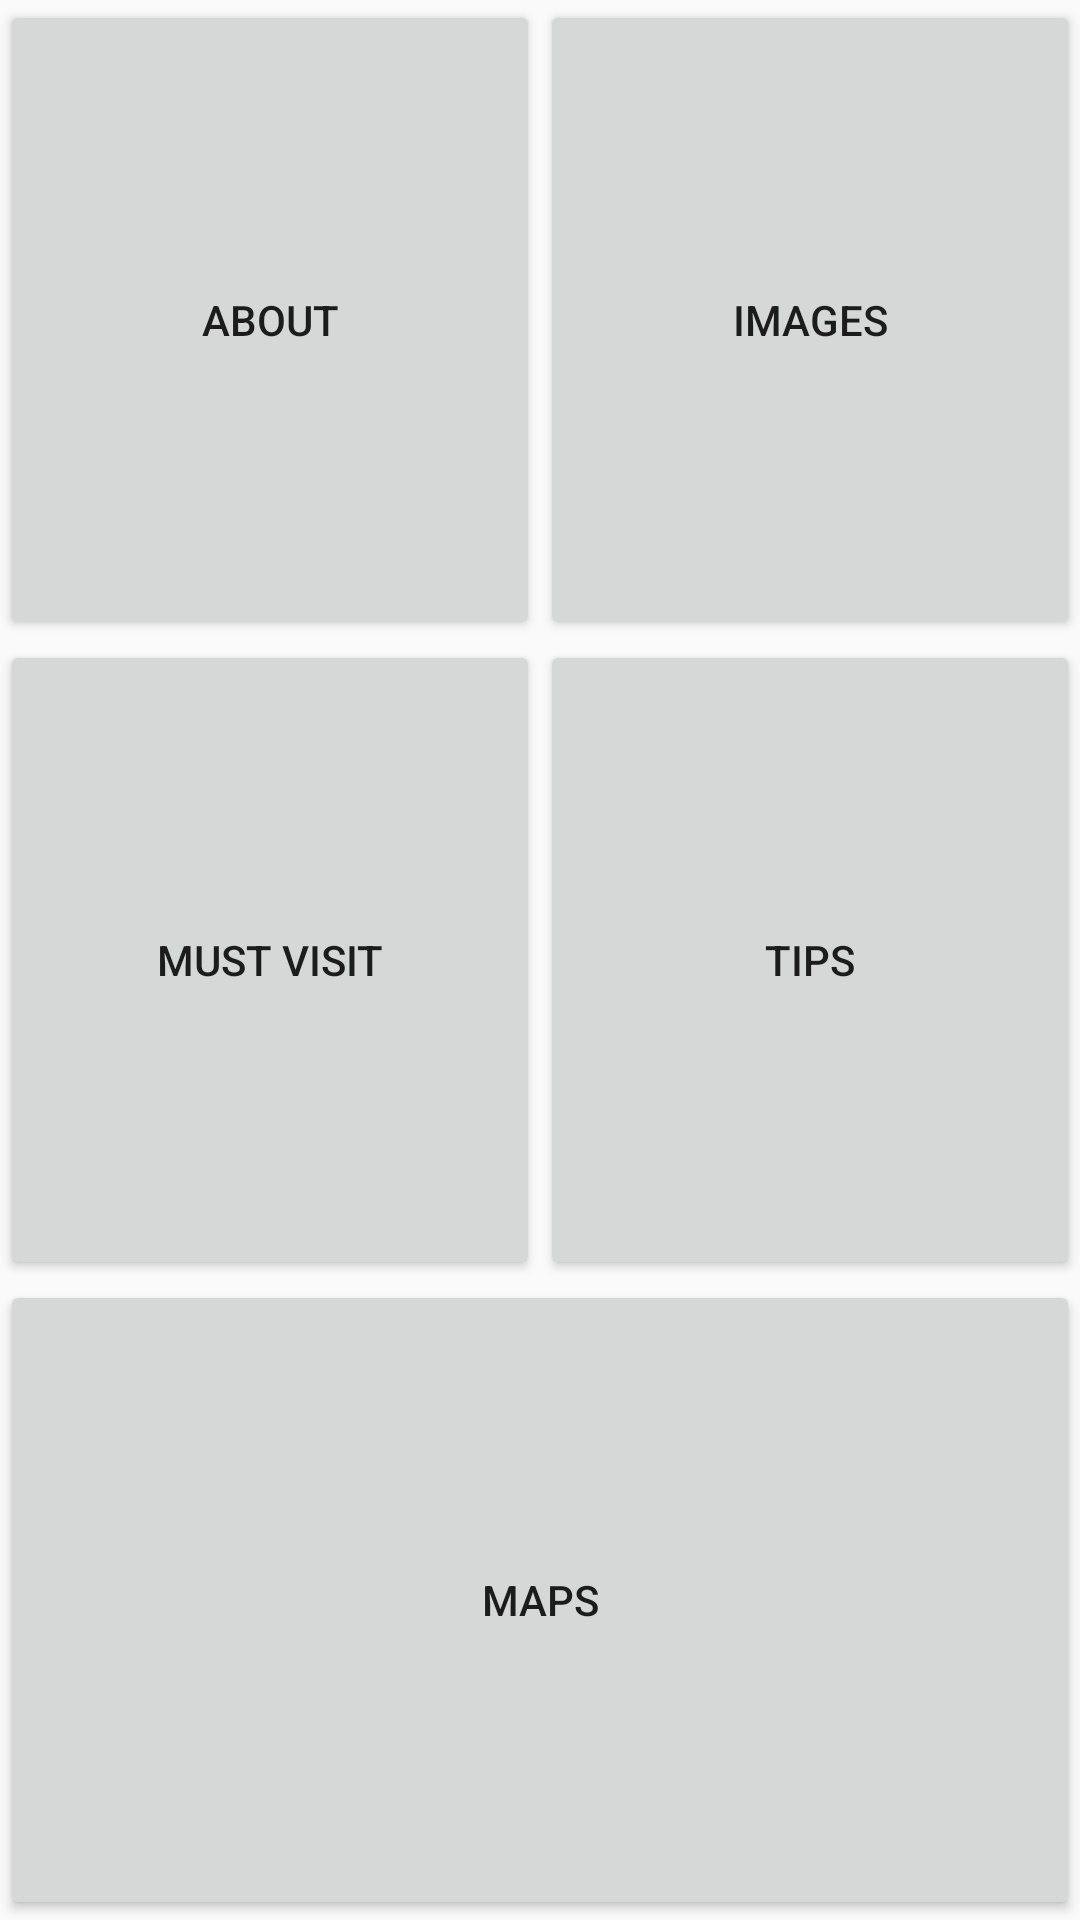

Here is an Android app screen rendered from its layout file. Give the layout XML and the strings, colors and styles it references.
<!-- AndroidManifest.xml: application theme AppTheme -->
<!-- res/layout/activity_main2.xml -->
<?xml version="1.0" encoding="utf-8"?>
<LinearLayout xmlns:android="http://schemas.android.com/apk/res/android"
    xmlns:tools="http://schemas.android.com/tools"
    android:layout_width="match_parent"
    android:layout_height="match_parent"
    android:orientation="vertical"
    android:layout_margin="8dp"

    tools:context="com.android.shubhamagrawal.tipstotravel.Main2Activity">

    <LinearLayout
        android:layout_width="match_parent"
        android:layout_height="wrap_content"
        android:layout_weight="1">


        <LinearLayout
            android:layout_width="0dp"
            android:layout_height="match_parent"
            android:layout_weight="1"
            android:orientation="horizontal">

            <Button
                android:id="@+id/about_country"

                android:layout_width="match_parent"
                android:layout_height="match_parent"
                android:onClick="aboutcountry"
                android:text="about" />
        </LinearLayout>

        <LinearLayout
            android:layout_width="0dp"
            android:layout_height="match_parent"
            android:layout_weight="1">

            <Button
                android:id="@+id/images_country"

                android:layout_width="match_parent"
                android:layout_height="match_parent"
                android:layout_toRightOf="@id/about_country"
                android:onClick="countryimages"
                android:text="images" />
        </LinearLayout>
    </LinearLayout>

    <LinearLayout
        android:layout_width="match_parent"
        android:layout_height="wrap_content"
        android:layout_weight="1">

        <LinearLayout
            android:layout_width="0dp"
            android:layout_height="match_parent"
            android:layout_weight="1"
            android:orientation="horizontal">

            <Button
                android:id="@+id/must_visit_country"
                android:layout_width="match_parent"
                android:layout_height="match_parent"
                android:layout_alignParentLeft="true"
                android:layout_below="@id/about_country"
                android:onClick="mustvisit"
                android:text="must visit" />
        </LinearLayout>

        <LinearLayout
            android:layout_width="0dp"
            android:layout_height="match_parent"
            android:layout_weight="1"
            android:orientation="horizontal">

            <Button
                android:id="@+id/tips_country"

                android:layout_width="match_parent"
                android:layout_height="match_parent"
                android:layout_below="@id/images_country"
                android:layout_toRightOf="@id/must_visit_country"
                android:onClick="tipscountry"
                android:text="tips" />
        </LinearLayout>
    </LinearLayout>


    <LinearLayout
        android:layout_width="match_parent"
        android:layout_height="wrap_content"
        android:layout_weight="1">

        <Button
            android:id="@+id/maps_country"

            android:layout_width="match_parent"
            android:layout_height="match_parent"
            android:layout_weight="1"
            android:onClick="mapscountry"
            android:text="maps" />


    </LinearLayout>
</LinearLayout>
<!-- resources referenced by this layout -->
<resources>
  <style name="AppTheme" parent="Theme.AppCompat.Light.DarkActionBar">
          
          <item name="colorPrimary">@color/colorPrimary</item>
          <item name="colorPrimaryDark">@color/colorPrimaryDark</item>
          <item name="colorAccent">@color/colorAccent</item>
      </style>
  <!-- not gathered from this repository: default colours our renderer supplied (Android Studio template values) -->
  <color name="colorPrimary">#FF6200EE</color>
  <color name="colorPrimaryDark">#FF3700B3</color>
  <color name="colorAccent">#FF03DAC5</color>
</resources>
